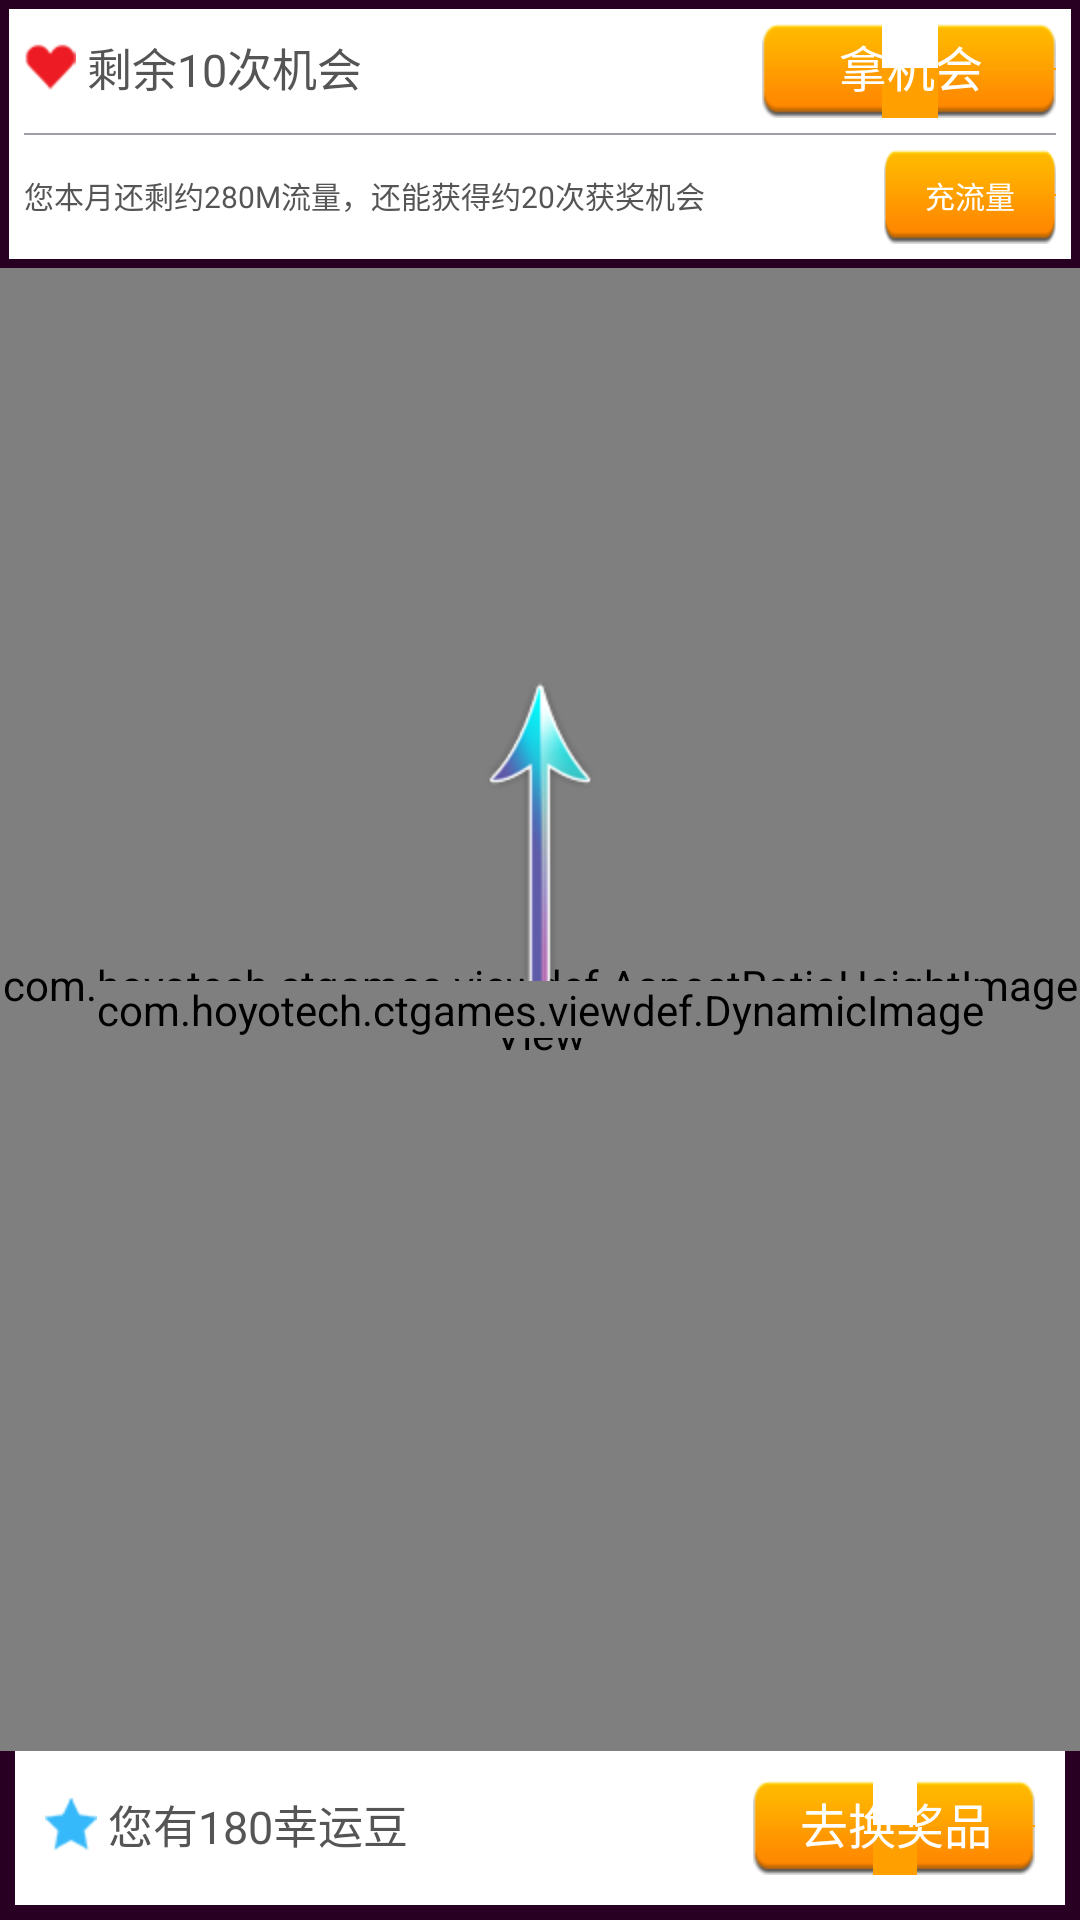

The Android layout XML behind this screen, and the referenced resources:
<!-- AndroidManifest.xml: application theme CTGameTheme -->
<!-- res/layout/fragment_big_wheel.xml -->
<?xml version="1.0" encoding="utf-8"?>
<RelativeLayout xmlns:android="http://schemas.android.com/apk/res/android"
                android:id="@+id/big_wheel"
                android:layout_width="match_parent"
                android:layout_height="match_parent">



    <RelativeLayout
            android:id="@+id/layout_big_wheel_content"
            android:layout_width="match_parent"
            android:layout_height="match_parent"
            android:background="#270022"
            >
        


        
            <LinearLayout
                    android:id="@+id/layout_up"
                    android:layout_width="match_parent"
                    android:layout_height="wrap_content"
                    android:layout_alignParentTop="true"
                    android:orientation="vertical"
                    android:background="@color/new_bg_secondary_color"
                    android:layout_margin="3dp"
                    android:padding="5dp"
                >

                <LinearLayout
                        android:layout_width="match_parent"
                        android:layout_height="wrap_content"
                        android:orientation="horizontal"
                        android:background="@color/new_bg_secondary_color"
                        android:layout_alignParentBottom="true"
                        android:paddingBottom="5dp"
                        >

                    <TextView
                            android:id="@+id/tv_prize_count"
                            android:layout_width="match_parent"
                            android:layout_height="wrap_content"
                            android:layout_weight="1"
                            android:drawableLeft="@drawable/myzone_button_wheel_chance"
                            android:lines="1"
                            android:gravity="bottom"
                            android:text=" 剩余10次机会"
                            android:textSize="15sp"
                            android:textColor="@color/new_text_grey_color"
                            />
                    <Button
                            android:id="@+id/btn_get_chance"
                            android:layout_width="match_parent"
                            android:layout_height="wrap_content"
                            android:layout_weight="2.5"
                            android:paddingTop="2dp"
                            android:paddingBottom="5dp"
                            android:paddingLeft="2dp"
                            android:lines="1"
                            android:text="拿机会"
                            android:gravity="center"
                            android:background="@drawable/button_orange"
                            />
                </LinearLayout>

                <ImageView
                        android:layout_width="match_parent"
                        android:layout_height="0.5dp"
                        android:background="@color/new_border_color"
                        />

                <LinearLayout
                        android:id="@+id/layout_bottom"
                        android:layout_width="match_parent"
                        android:layout_height="wrap_content"
                        android:orientation="horizontal"
                        android:background="@color/new_bg_secondary_color"
                        android:layout_marginTop="5dp"
                        >

                    <TextView
                            android:id="@+id/tv_prize_count"
                            android:layout_width="match_parent"
                            android:layout_height="wrap_content"
                            android:lines="1"
                            android:gravity="left|center"
                            android:layout_weight="1"
                            android:text="您本月还剩约280M流量，还能获得约20次获奖机会"
                            android:textSize="10sp"
                            android:textColor="@color/new_text_grey_color"
                            />
                    <Button
                            android:id="@+id/btn_get_traffic"
                            android:layout_width="match_parent"
                            android:layout_height="wrap_content"
                            android:layout_weight="5"
                            android:lines="1"
                            android:paddingLeft="5dp"
                            android:paddingRight="5dp"
                            android:text="充流量"
                            android:textSize="10sp"
                            android:gravity="center"
                            android:background="@drawable/button_orange"
                            />
                </LinearLayout>

        </LinearLayout>






        
        <FrameLayout
                android:id="@+id/wheel_award"
                android:layout_width="match_parent"
                android:layout_height="wrap_content"
                android:layout_below="@id/layout_up"
                android:layout_above="@id/layout_bottom"
                >
            <ImageView
                    android:id="@+id/big_wheel_background"
                    android:layout_width="match_parent"
                    android:layout_height="match_parent"
                    android:scaleType="fitXY"
                    android:src="@drawable/wheel_real_bg"
                    />

            
            <com.hoyotech.ctgames.viewdef.LotteryView
                    android:id="@+id/lotteryView"
                    android:layout_width="wrap_content"
                    android:layout_height="wrap_content"
                    android:layout_gravity="center"
                    android:background="@android:color/transparent"/>

            
            <com.hoyotech.ctgames.viewdef.AspectRatioHeightImageView
                    android:id="@+id/bg"
                    android:src="@drawable/wheel_bg"
                    android:layout_height="match_parent"
                    android:layout_width="wrap_content"
                    android:layout_gravity="center_horizontal"
                    android:adjustViewBounds="true"
                    />

            
            <ImageView
                    android:id="@+id/wheel_hover"
                    android:src="@drawable/wheel_bg_inner"
                    android:layout_width="wrap_content"
                    android:layout_height="wrap_content"
                    android:layout_gravity="center"
                    android:adjustViewBounds="true"
                    android:visibility="invisible"
                    />

            
            <ImageView
                    android:id="@+id/arrow"
                    android:layout_gravity="center"
                    android:layout_width="wrap_content"
                    android:layout_height="wrap_content"
                    android:src="@drawable/wheel_arrow"
                    />
            
            <com.hoyotech.ctgames.viewdef.DynamicImage
                    android:id="@+id/arrowBtn"
                    android:layout_width="wrap_content"
                    android:layout_height="wrap_content"
                    android:layout_gravity="center"
                    android:src="@drawable/wheel_button"/>

        </FrameLayout>






        
        <LinearLayout
                android:id="@+id/layout_bottom"
                android:layout_width="match_parent"
                android:layout_height="wrap_content"
                android:orientation="horizontal"
                android:background="@color/new_bg_secondary_color"
                android:layout_alignParentBottom="true"
                android:layout_marginBottom="5dp"
                android:layout_marginLeft="5dp"
                android:layout_marginRight="5dp"
                android:padding="10dp"
                >

            <TextView
                    android:id="@+id/tv_luckypean_count"
                    android:layout_width="match_parent"
                    android:layout_height="wrap_content"
                    android:layout_weight="1"
                    android:drawableLeft="@drawable/myzone_button_luckypean"
                    android:lines="1"
                    android:gravity="bottom"
                    android:text=" 您有180幸运豆"
                    android:textSize="15sp"
                    android:textColor="@color/new_text_grey_color"
                    />
            <Button
                    android:id="@+id/btn_get_prize"
                    android:layout_width="match_parent"
                    android:layout_height="wrap_content"
                    android:layout_weight="2.5"
                    android:paddingTop="2dp"
                    android:paddingBottom="5dp"
                    android:paddingLeft="2dp"
                    android:lines="1"
                    android:text="去换奖品"
                    android:gravity="center"
                    android:background="@drawable/button_orange"
                    />
        </LinearLayout>


    </RelativeLayout>


</RelativeLayout>
<!-- resources referenced by this layout -->
<resources>
  <color name="new_bg_secondary_color">#ffffff</color>
  <color name="new_border_color">#9f9eaa</color>
  <color name="new_text_grey_color">#555555</color>
  <!-- drawable big_wheel_image_title: png bitmap (drawable-hdpi, 89308 bytes) -->
  <!-- drawable myzone_button_luckypean: png bitmap (drawable-hdpi, 15272 bytes) -->
  <!-- drawable myzone_button_wheel_chance: png bitmap (drawable-hdpi, 15263 bytes) -->
  <!-- drawable wheel_arrow: png bitmap (drawable-hdpi, 6821 bytes) -->
  <!-- drawable wheel_bg: png bitmap (drawable-hdpi, 98554 bytes) -->
  <!-- drawable wheel_bg_inner: png bitmap (drawable-hdpi, 10872 bytes) -->
  <!-- drawable wheel_button: png bitmap (drawable-hdpi, 24537 bytes) -->
  <!-- drawable wheel_real_bg: png bitmap (drawable-hdpi, 334498 bytes) -->
  <style name="CTGameTheme" parent="android:Theme">
          <item name="android:windowNoTitle">true</item>
          <item name="vpiTabPageIndicatorStyle">@style/CustomTabPageIndicator</item>
          <item name="android:buttonStyle">@style/ButtonTheme</item>
      </style>
  <style name="CustomTabPageIndicator" parent="Widget.TabPageIndicator">
          <item name="android:background">@drawable/custom_tab_indicator</item>
          <item name="android:textAppearance">@style/CustomTabPageIndicator.Text</item>
          <item name="android:textColor">@drawable/vpi_text_color</item>
          <item name="android:textSize">16sp</item>
          <item name="android:divider">@color/new_divider_line_color</item>
          <item name="android:dividerPadding">10dp</item>
          <item name="android:showDividers">middle</item>
          <item name="android:paddingLeft">8dp</item>
          <item name="android:paddingRight">8dp</item>
          <item name="android:fadingEdge">horizontal</item>
          <item name="android:fadingEdgeLength">8dp</item>
      </style>
  <style name="ButtonTheme" parent="android:Theme.NoTitleBar" />
  <style name="Widget.TabPageIndicator" parent="Widget">
          <item name="android:gravity">center</item>
          <item name="android:background">@drawable/vpi__tab_indicator</item>
          <item name="android:paddingLeft">22dip</item>
          <item name="android:paddingRight">22dip</item>
          <item name="android:paddingTop">12dp</item>
          <item name="android:paddingBottom">12dp</item>
          <item name="android:textAppearance">@style/TextAppearance.TabPageIndicator</item>
          <item name="android:textSize">12sp</item>
          <item name="android:maxLines">1</item>
      </style>
  <style name="CustomTabPageIndicator.Text" parent="android:TextAppearance.Medium">
          <item name="android:typeface">monospace</item>
      </style>
  <!-- drawable vpi_text_color (drawable) -->
  <?xml version="1.0" encoding="utf-8"?>
  <selector xmlns:android="http://schemas.android.com/apk/res/android">
      <item android:state_selected="true" android:color="@color/new_text_orange_color" />
      <item android:state_selected="false" android:color="@color/new_text_grey_color" />
  </selector>
  <color name="new_divider_line_color">#adacb0</color>
  <style name="Widget">
      </style>
  <!-- drawable vpi__tab_indicator (drawable) -->
  <?xml version="1.0" encoding="utf-8"?>
  <selector xmlns:android="http://schemas.android.com/apk/res/android">
      <item android:state_selected="false" android:drawable="@drawable/vpi_white" />
      <item android:state_selected="true"  android:drawable="@drawable/vpi_orange" />
  </selector>
  <style name="TextAppearance.TabPageIndicator" parent="Widget">
          <item name="android:textStyle">bold</item>
          <item name="android:textColor">@color/vpi__dark_theme</item>
      </style>
  <color name="new_text_orange_color">#fa7b00</color>
</resources>
